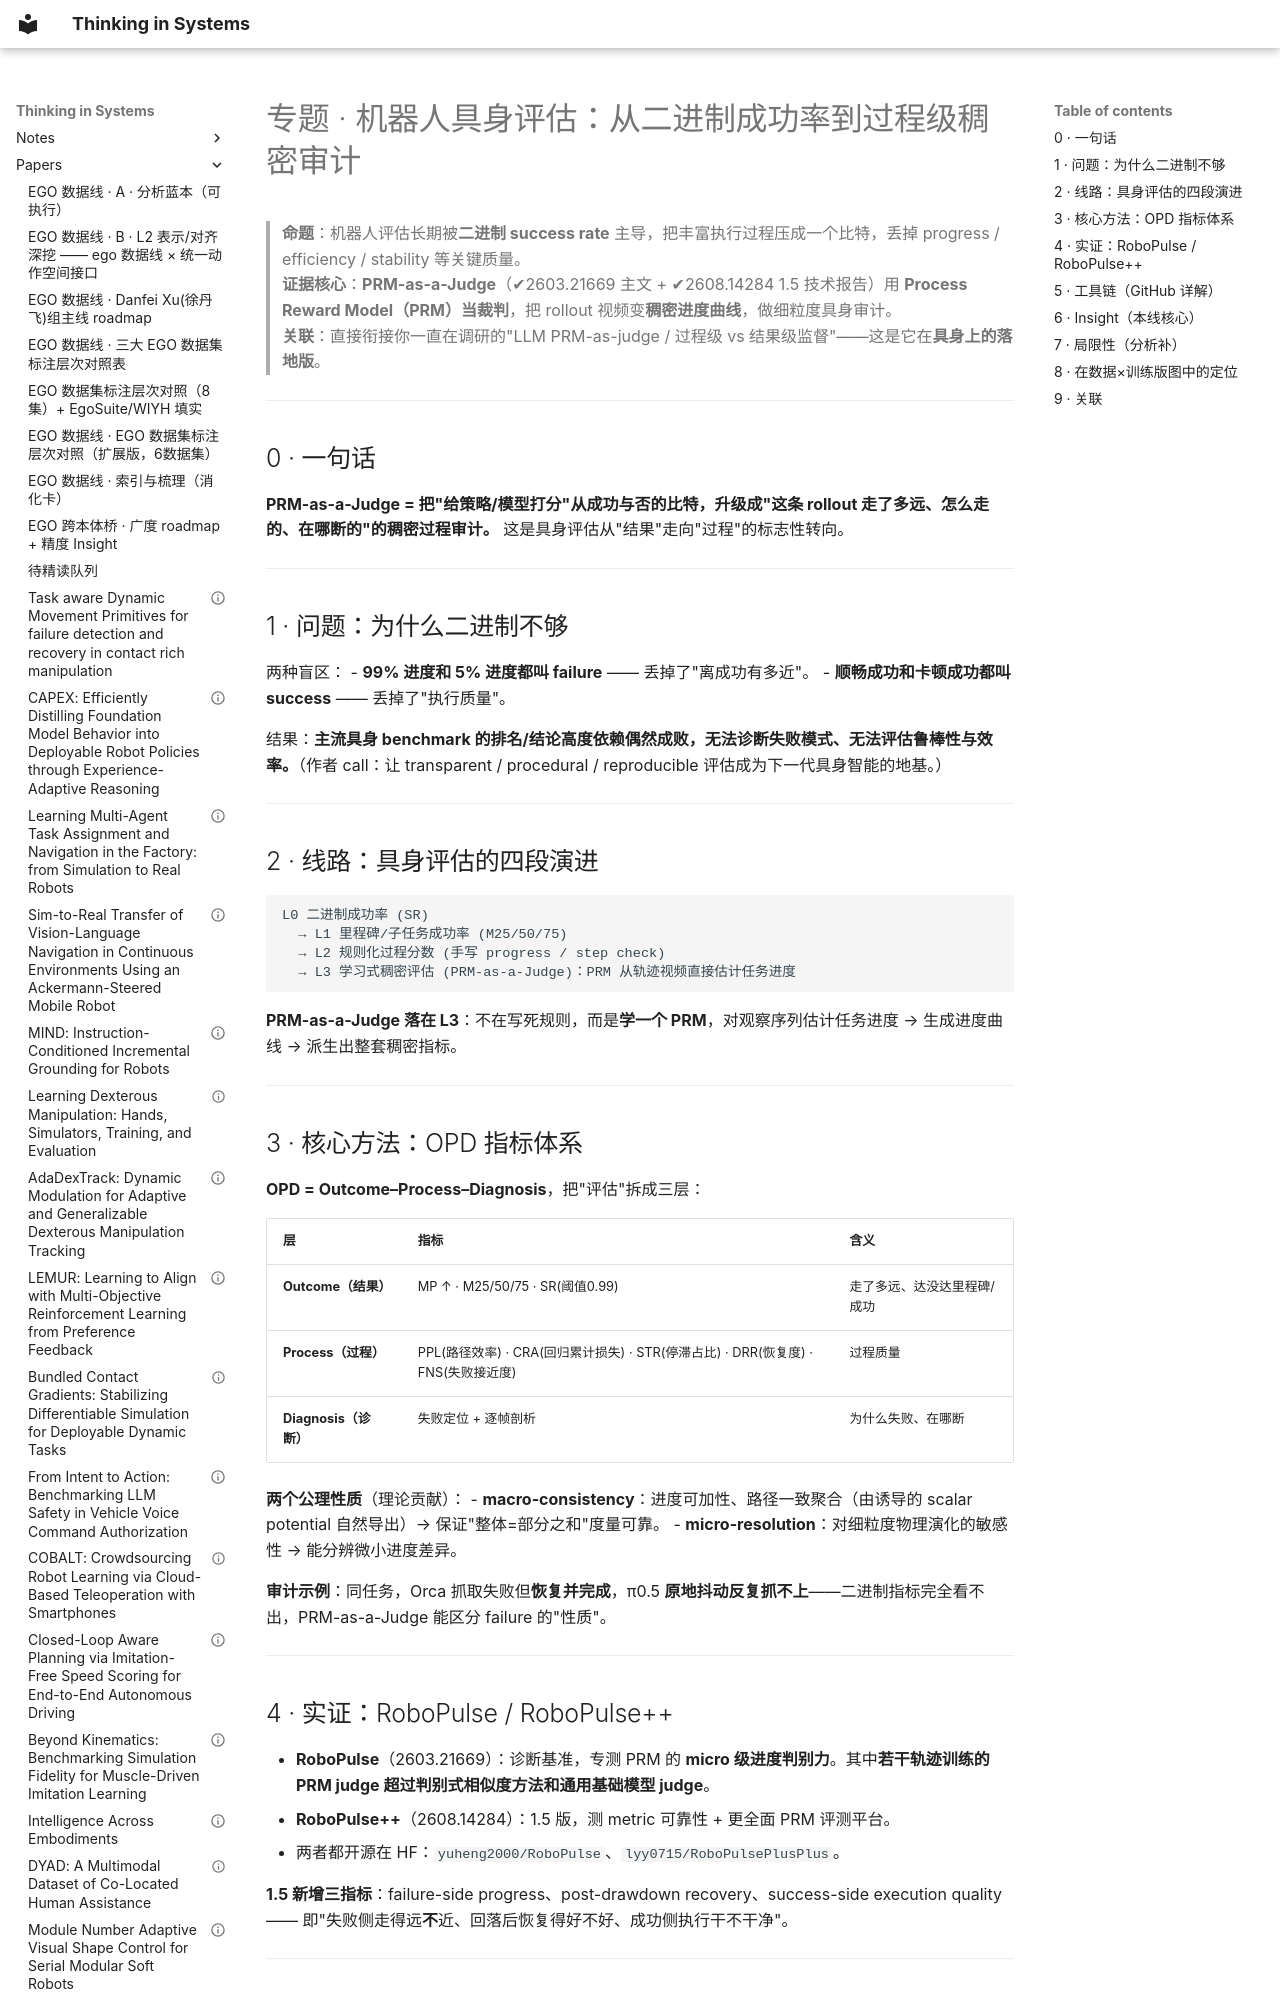

repository: infdahai/my-blog · page: papers/专题-机器人具身评估-过程级稠密审计线-2026-08-30/index.html · generator: mkdocs

---
title: 专题 · 机器人具身评估：从二进制成功率到过程级稠密审计
description: 机器人具身评估线路梳理；PRM-as-a-Judge(2603.21669/2608.14284)与RoboPulse/Pulse++为核心证据
tags: [专题, 机器人评估, PRM, process-reward, OPD, 过程监督, 稠密审计]
created: 2026-08-30
feishu_wiki: https://huazhi-ai.fe
